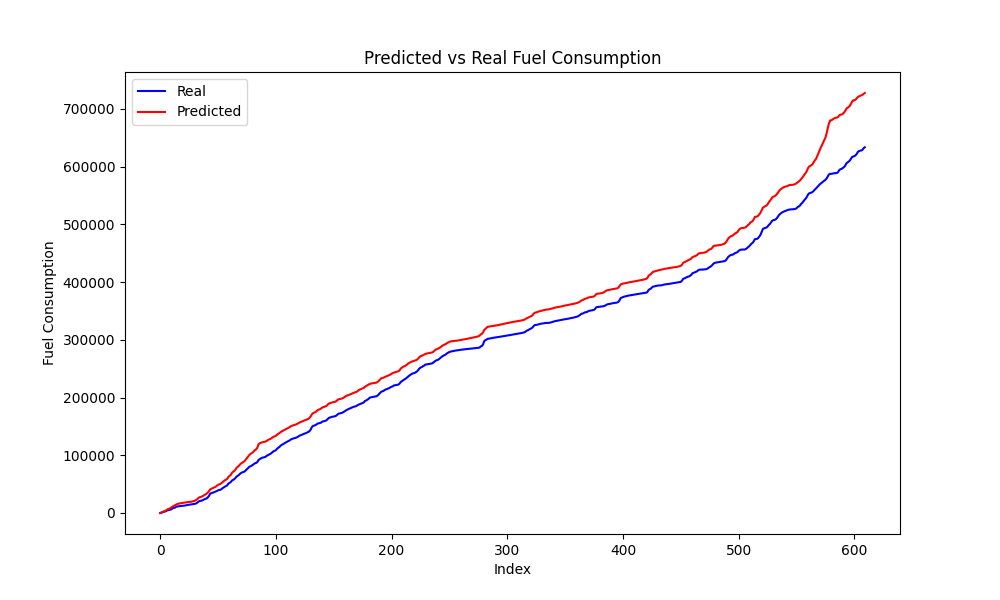

Data behind this chart, as committed beside it:
Speed, Actual, Predicted, Predicted_Diff, Actual_Diff
74, 574.0, 438.8, 513.5, 574.0
73, 1256, 1676, 1237, 682.2
72, 2040, 2584, 908.4, 783.8
71, 2414, 3427, 842.3, 374.5
70, 3109, 4411, 984.1, 694.2
70, 4493, 5887, 1476, 1384
69, 5011, 6834, 947.7, 518.2
68, 5412, 7561, 726.3, 400.5
68, 5846, 8600, 1039, 434.2
68, 6859, 10088, 1488, 1013
68, 8520, 11579, 1491, 1662
68, 8802, 12659, 1080, 282.0
67, 9455, 13513, 854, 652.2
68, 10955, 14715, 1202, 1500
67, 11303, 15622, 907.5, 348.5
65, 11571, 16171, 548.9, 267.8
60, 11846, 16555, 384, 274.5
57, 12031, 16942, 386.8, 185.2
53, 12220, 17299, 356.9, 189.8
51, 12496, 17645, 345.9, 275.5
47, 12728, 17875, 229.7, 231.8
45, 13237, 18262, 387, 509.2
44, 13598, 18612, 350.7, 361.0
43, 13900, 18963, 350.9, 302.0
39, 14195, 19141, 178.1, 294.8
35, 14480, 19276, 134.9, 285.0
34, 14737, 19568, 292.2, 257.2
33, 15057, 20053, 484.8, 319.8
31, 15512, 20607, 553.9, 455.5
31, 15823, 21271, 664, 310.8
31, 16474, 22500, 1228, 650.8
32, 17828, 23832, 1332, 1354
34, 19448, 25809, 1977, 1620
35, 20667, 27313, 1504, 1219
34, 20962, 27721, 408.2, 295.2
33, 21422, 28345, 623.7, 460.5
34, 22471, 29558, 1213, 1048
34, 23524, 30838, 1281, 1053
35, 24447, 32051, 1213, 923.2
35, 24906, 33332, 1281, 459.5
37, 26786, 34947, 1615, 1880
39, 28992, 37207, 2260, 2206
43, 32773, 40339, 3133, 3781
45, 34208, 41925, 1586, 1434
45, 34774, 42600, 675.2, 566.5
45, 35536, 43522, 921.9, 761.8
45, 36345, 44454, 931.9, 808.8
45, 36960, 45495, 1041, 615.5
46, 37972, 47154, 1659, 1012
47, 39288, 48821, 1666, 1316
47, 39832, 49605, 784.4, 544.5
46, 40150, 50329, 723.8, 317.2
47, 41373, 51786, 1458, 1224
48, 43199, 53515, 1728, 1826
49, 44326, 55313, 1799, 1127
50, 45772, 56883, 1570, 1446
50, 46685, 57817, 934, 913.5
50, 48005, 59298, 1481, 1320
53, 51196, 62544, 3246, 3190
54, 52240, 64183, 1639, 1044
... 548 more rows
